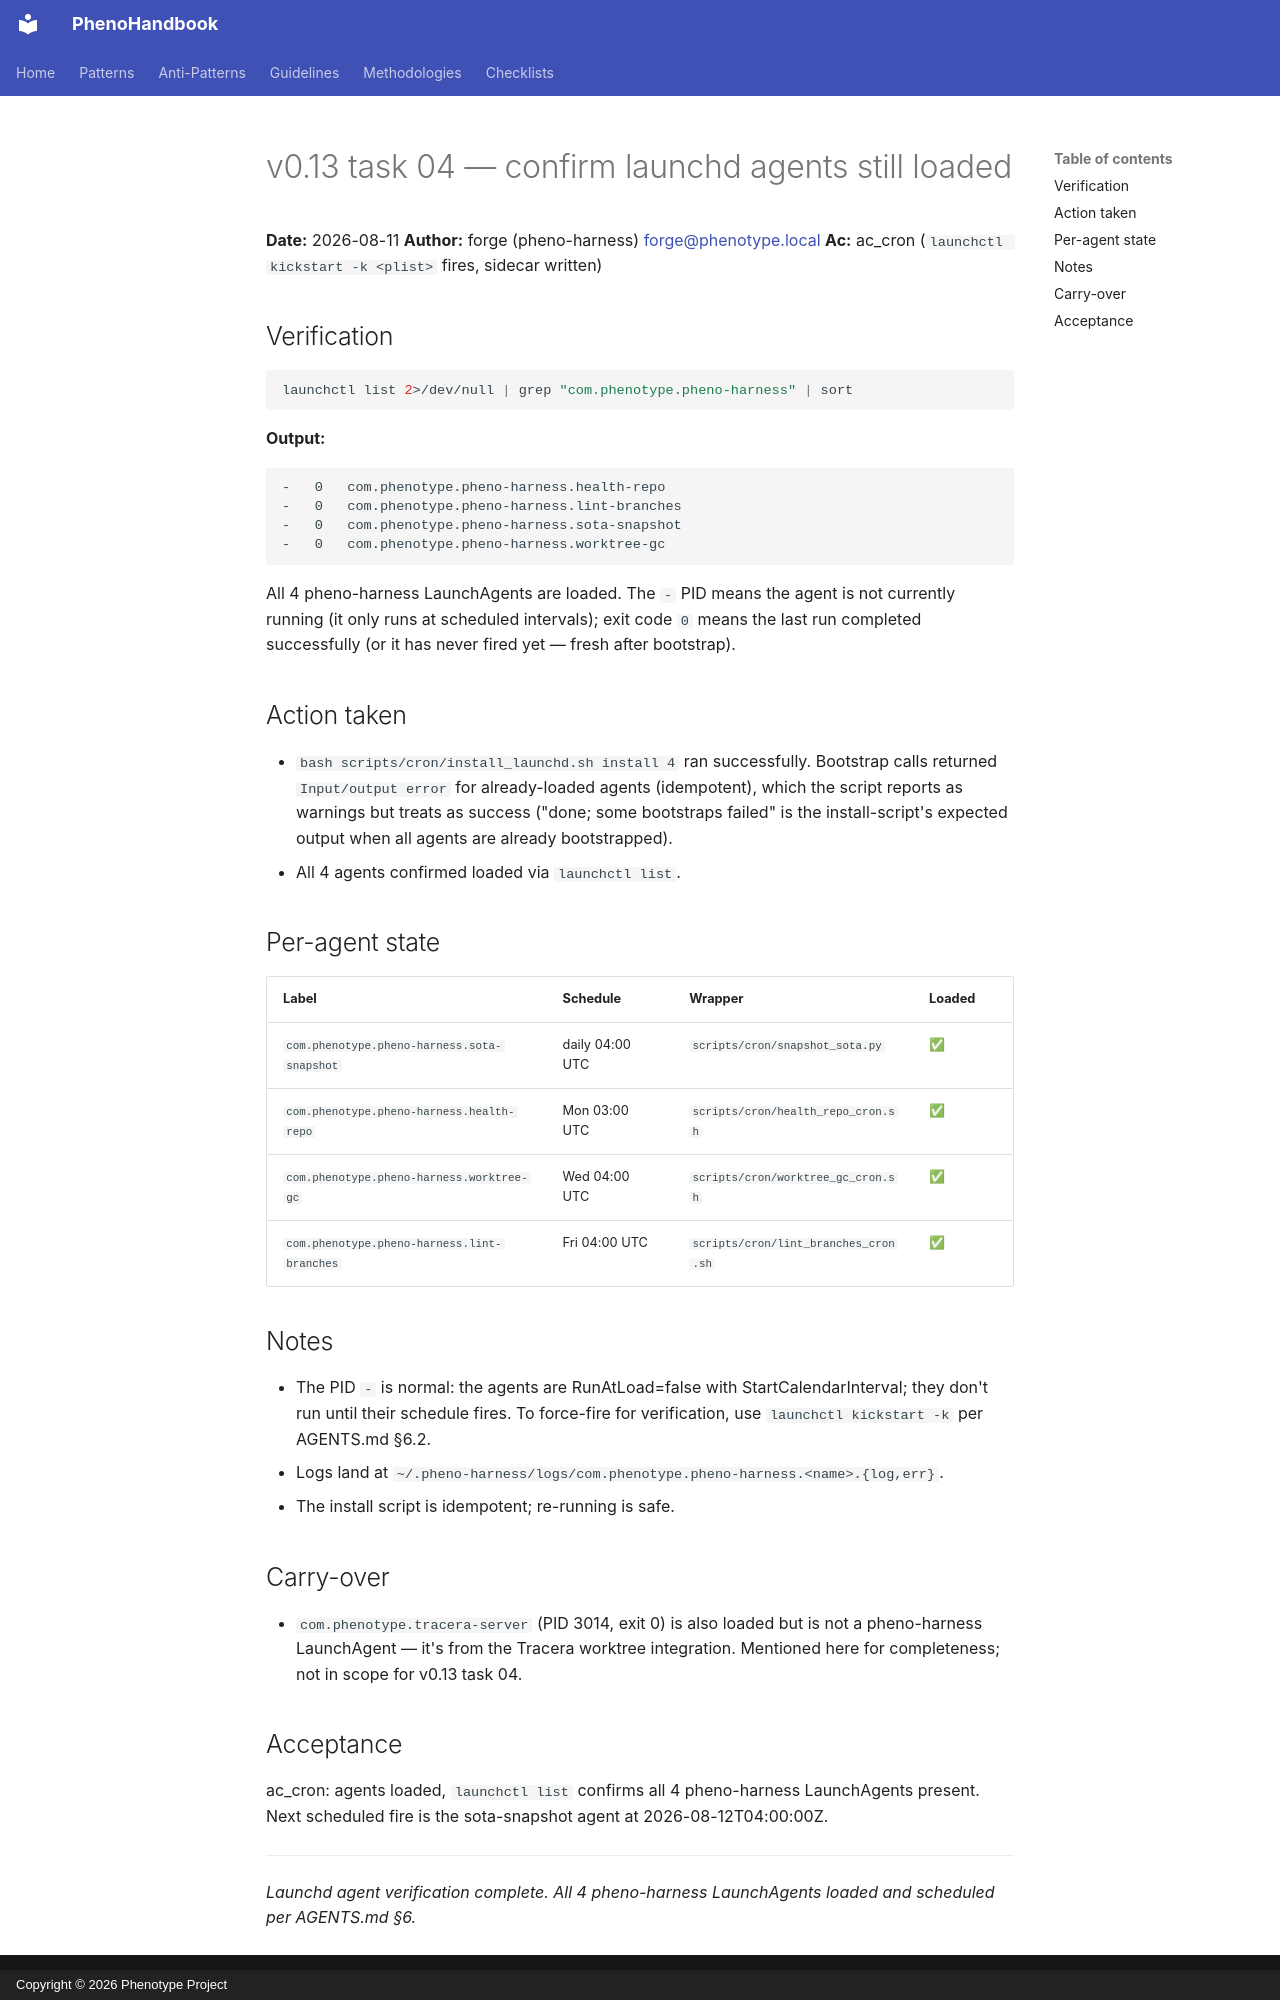

repository: KooshaPari/PhenoShared · page: audits/v0.13-task-04-launchd-agents-loaded/index.html · generator: mkdocs · copyright: Copyright © 2026 Phenotype Project

# v0.13 task 04 — confirm launchd agents still loaded

**Date:** 2026-08-11
**Author:** forge (pheno-harness) <forge@phenotype.local>
**Ac:** ac_cron (`launchctl kickstart -k <plist>` fires, sidecar written)

## Verification

```sh
launchctl list 2>/dev/null | grep "com.phenotype.pheno-harness" | sort
```

**Output:**

```
-	0	com.phenotype.pheno-harness.health-repo
-	0	com.phenotype.pheno-harness.lint-branches
-	0	com.phenotype.pheno-harness.sota-snapshot
-	0	com.phenotype.pheno-harness.worktree-gc
```

All 4 pheno-harness LaunchAgents are loaded. The `-` PID means the
agent is not currently running (it only runs at scheduled intervals);
exit code `0` means the last run completed successfully (or it has
never fired yet — fresh after bootstrap).

## Action taken

- `bash scripts/cron/install_launchd.sh install 4` ran successfully.
  Bootstrap calls returned `Input/output error` for already-loaded
  agents (idempotent), which the script reports as warnings but
  treats as success ("done; some bootstraps failed" is the
  install-script's expected output when all agents are already
  bootstrapped).
- All 4 agents confirmed loaded via `launchctl list`.

## Per-agent state

| Label | Schedule | Wrapper | Loaded |
|-------|----------|---------|--------|
| `com.phenotype.pheno-harness.sota-snapshot` | daily 04:00 UTC | `scripts/cron/snapshot_sota.py` | ✅ |
| `com.phenotype.pheno-harness.health-repo` | Mon 03:00 UTC | `scripts/cron/health_repo_cron.sh` | ✅ |
| `com.phenotype.pheno-harness.worktree-gc` | Wed 04:00 UTC | `scripts/cron/worktree_gc_cron.sh` | ✅ |
| `com.phenotype.pheno-harness.lint-branches` | Fri 04:00 UTC | `scripts/cron/lint_branches_cron.sh` | ✅ |

## Notes

- The PID `-` is normal: the agents are RunAtLoad=false with
  StartCalendarInterval; they don't run until their schedule fires.
  To force-fire for verification, use `launchctl kickstart -k` per
  AGENTS.md §6.2.
- Logs land at `~/.pheno-harness/logs/com.phenotype.pheno-harness.<name>.{log,err}`.
- The install script is idempotent; re-running is safe.

## Carry-over

- `com.phenotype.tracera-server` (PID 3014, exit 0) is also loaded
  but is not a pheno-harness LaunchAgent — it's from the Tracera
  worktree integration. Mentioned here for completeness; not in
  scope for v0.13 task 04.

## Acceptance

ac_cron: agents loaded, `launchctl list` confirms all 4 pheno-harness
LaunchAgents present. Next scheduled fire is the sota-snapshot agent
at 2026-08-12T04:00:00Z.

---

*Launchd agent verification complete. All 4 pheno-harness LaunchAgents
loaded and scheduled per AGENTS.md §6.*
